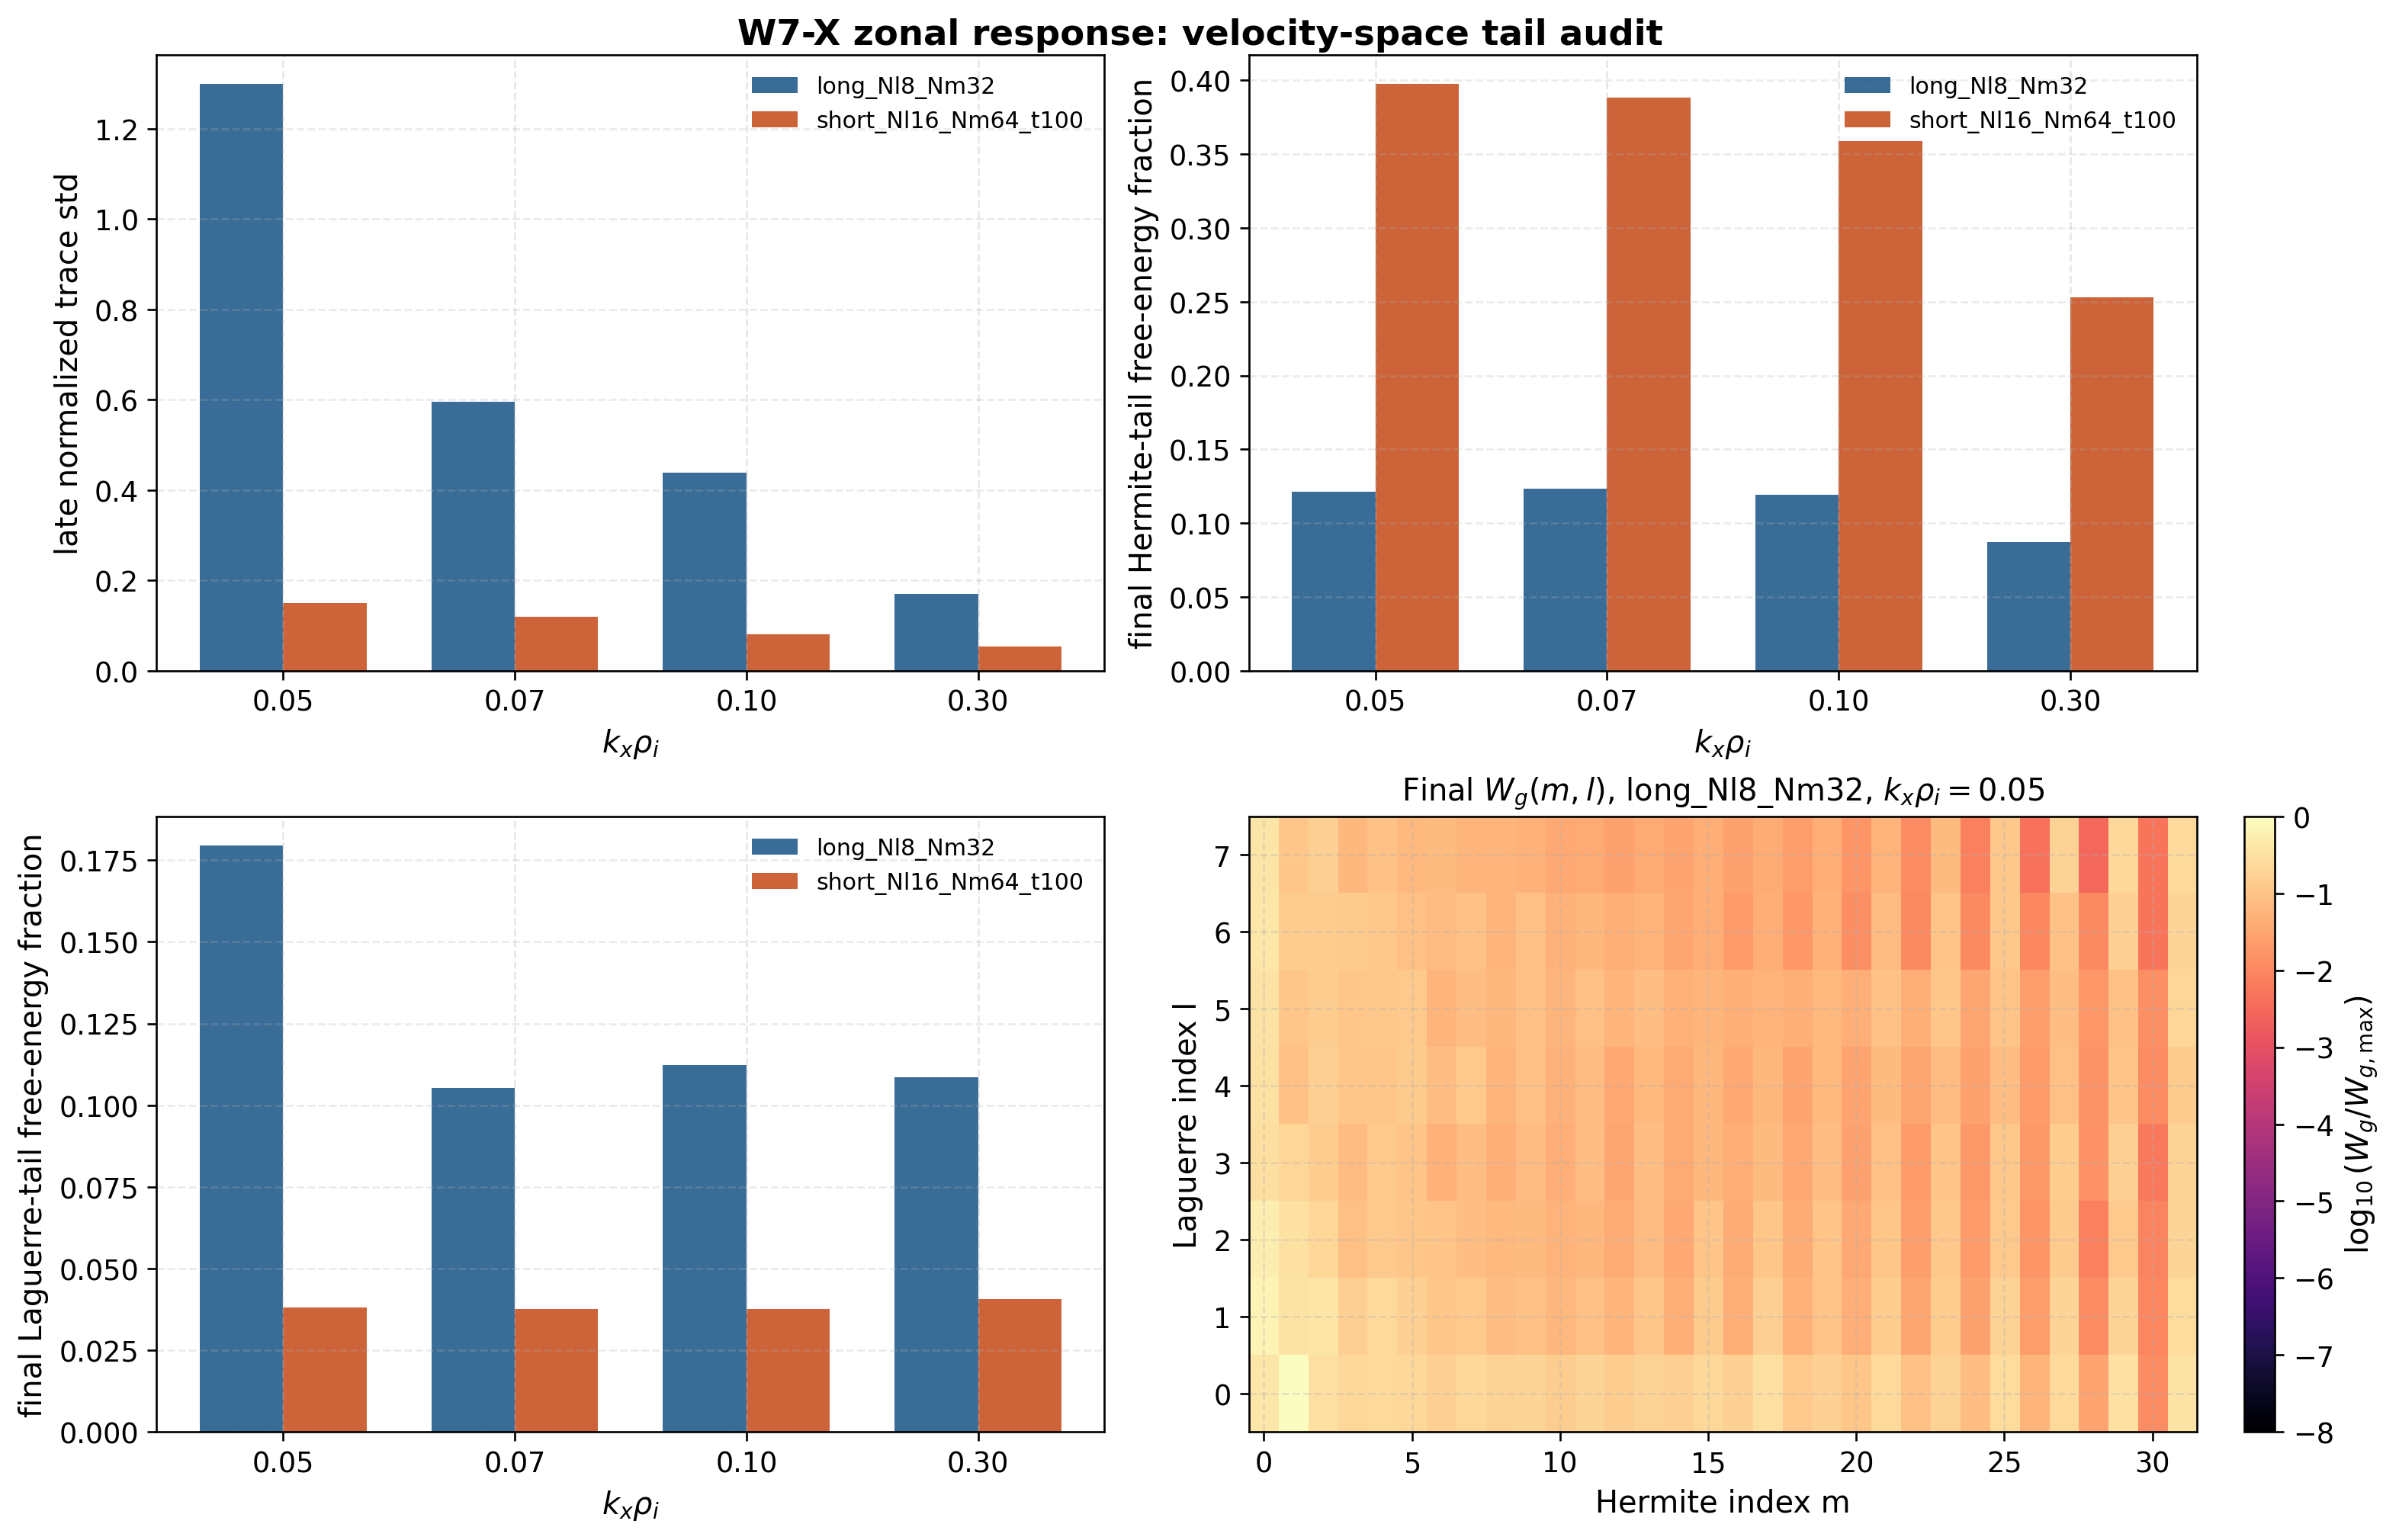

The table this chart was drawn from, first rows:
label, source_path, kx_target, kx_selected, kx_index, tmin, tmax, n_time, Nm, Nl, hermite_tail_count, laguerre_tail_count, initial_level, phi_tail_mean, phi_tail_std, phi_tail_abs_max, free_energy_last_over_first, hermite_tail_last, hermite_tail_max, laguerre_tail_last, laguerre_tail_max, corner_tail_last, corner_tail_max
long_Nl8_Nm32, tools_out/zonal_response/w7x_test4_line_…, 0.05, 0.05, 2, 0.1, 3460, 350, 32, 8, 4, 2, 2.8209245783727965e-07, 0.03258, 1.299, 2.574, 2.392, 0.1212, 0.377, 0.1795, 0.1914, 0.03031, 0.03353
long_Nl8_Nm32, tools_out/zonal_response/w7x_test4_line_…, 0.07, 0.07, 2, 0.1, 1980, 200, 32, 8, 4, 2, 2.820925999458268e-07, 0.1376, 0.5953, 1.827, 2.035, 0.1233, 0.3716, 0.1052, 0.1278, 0.01613, 0.0275
long_Nl8_Nm32, tools_out/zonal_response/w7x_test4_line_…, 0.1, 0.1, 2, 0.1, 1980, 200, 32, 8, 4, 2, 2.8209356628394744e-07, 0.09398, 0.4391, 1.054, 2.03, 0.1193, 0.3593, 0.1123, 0.133, 0.01284, 0.03074
long_Nl8_Nm32, tools_out/zonal_response/w7x_test4_line_…, 0.3, 0.3, 2, 0.1, 1980, 200, 32, 8, 4, 2, 2.8210067171130504e-07, 0.5261, 0.1699, 0.8507, 1.659, 0.08733, 0.2455, 0.1086, 0.1159, 0.008475, 0.0161
short_Nl16_Nm64_t100, tools_out/zonal_response/w7x_publication…, 0.05, 0.05, 2, 0.05, 100, 44, 64, 16, 8, 4, 2.8209151992086845e-07, -0.09377, 0.1495, 0.2882, 1.957, 0.3974, 0.3974, 0.03812, 0.03865, 0.001351, 0.001351
short_Nl16_Nm64_t100, tools_out/zonal_response/w7x_publication…, 0.07, 0.07, 2, 0.05, 100, 44, 64, 16, 8, 4, 2.820915767642873e-07, 0.2716, 0.1187, 0.4894, 1.943, 0.3881, 0.3881, 0.03769, 0.03784, 0.001413, 0.001536
short_Nl16_Nm64_t100, tools_out/zonal_response/w7x_publication…, 0.1, 0.1, 2, 0.05, 100, 44, 64, 16, 8, 4, 2.8209254310240794e-07, 0.5248, 0.0806, 0.6808, 1.918, 0.3588, 0.3588, 0.03756, 0.03756, 0.001802, 0.001802
short_Nl16_Nm64_t100, tools_out/zonal_response/w7x_publication…, 0.3, 0.3, 2, 0.05, 100, 44, 64, 16, 8, 4, 2.8209430524839263e-07, 0.7953, 0.05368, 0.906, 1.584, 0.2529, 0.2529, 0.0406, 0.04063, 0.002979, 0.003079
